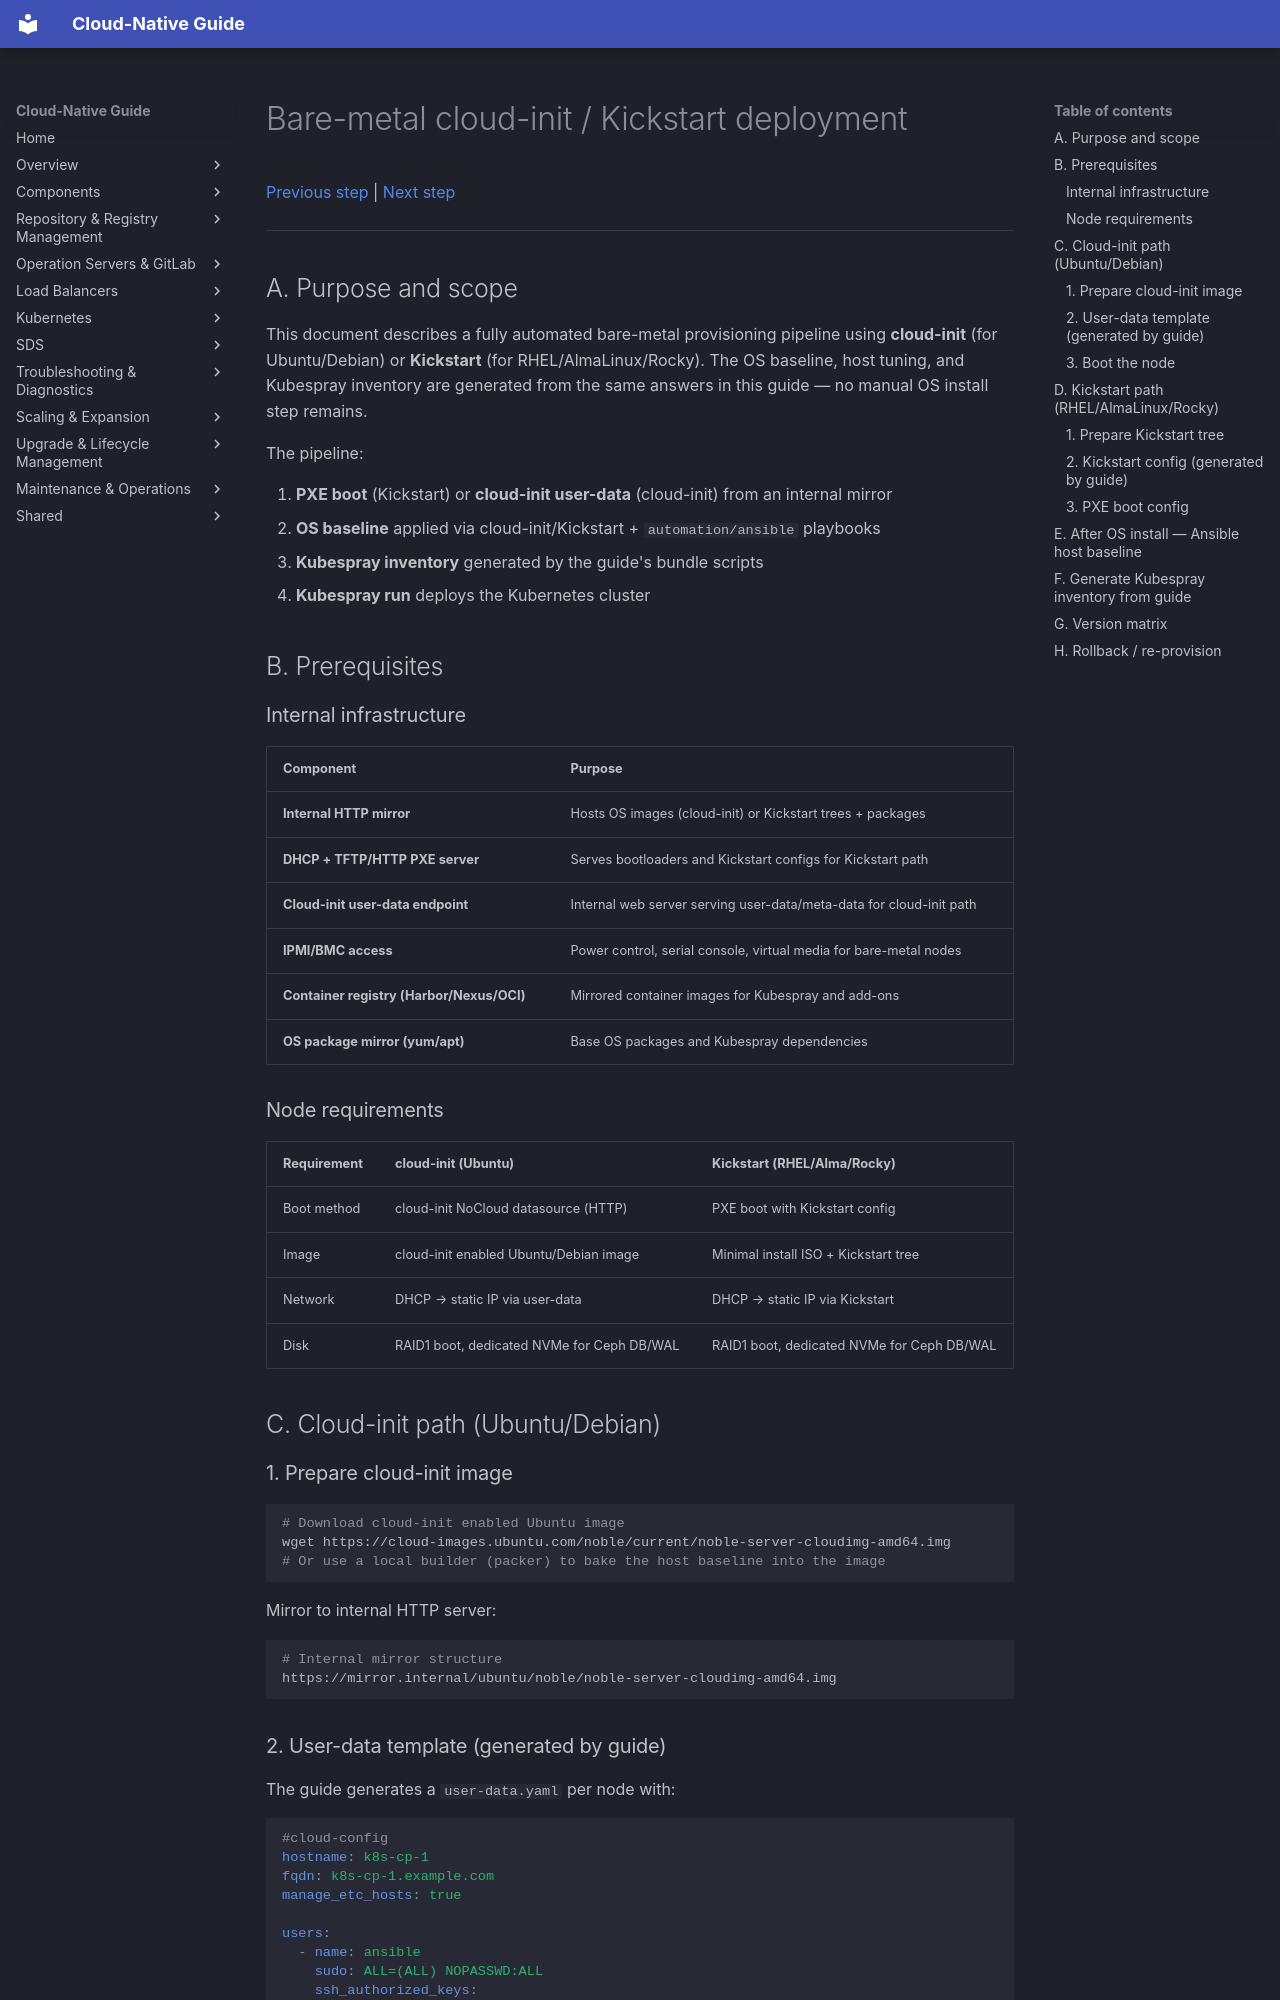

repository: DavoudTeimouri/cloud-native-guide · page: kubespray/baremetal-cloudinit-deployment/index.html · generator: mkdocs

# Bare-metal cloud-init / Kickstart deployment

[Previous step](../storage/ceph/cephadm-deployment.md) | [Next step](../management-cluster/rancher/rancher.md)

---

## A. Purpose and scope

This document describes a fully automated bare-metal provisioning pipeline using **cloud-init** (for Ubuntu/Debian) or **Kickstart** (for RHEL/AlmaLinux/Rocky). The OS baseline, host tuning, and Kubespray inventory are generated from the same answers in this guide — no manual OS install step remains.

The pipeline:

1. **PXE boot** (Kickstart) or **cloud-init user-data** (cloud-init) from an internal mirror
2. **OS baseline** applied via cloud-init/Kickstart + `automation/ansible` playbooks
3. **Kubespray inventory** generated by the guide's bundle scripts
4. **Kubespray run** deploys the Kubernetes cluster

## B. Prerequisites

### Internal infrastructure

| Component | Purpose |
|-----------|---------|
| **Internal HTTP mirror** | Hosts OS images (cloud-init) or Kickstart trees + packages |
| **DHCP + TFTP/HTTP PXE server** | Serves bootloaders and Kickstart configs for Kickstart path |
| **Cloud-init user-data endpoint** | Internal web server serving user-data/meta-data for cloud-init path |
| **IPMI/BMC access** | Power control, serial console, virtual media for bare-metal nodes |
| **Container registry (Harbor/Nexus/OCI)** | Mirrored container images for Kubespray and add-ons |
| **OS package mirror (yum/apt)** | Base OS packages and Kubespray dependencies |

### Node requirements

| Requirement | cloud-init (Ubuntu) | Kickstart (RHEL/Alma/Rocky) |
|-------------|---------------------|------------------------------|
| Boot method | cloud-init NoCloud datasource (HTTP) | PXE boot with Kickstart config |
| Image | cloud-init enabled Ubuntu/Debian image | Minimal install ISO + Kickstart tree |
| Network | DHCP → static IP via user-data | DHCP → static IP via Kickstart |
| Disk | RAID1 boot, dedicated NVMe for Ceph DB/WAL | RAID1 boot, dedicated NVMe for Ceph DB/WAL |

## C. Cloud-init path (Ubuntu/Debian)

### 1. Prepare cloud-init image

```bash
# Download cloud-init enabled Ubuntu image
wget https://cloud-images.ubuntu.com/noble/current/noble-server-cloudimg-amd64.img
# Or use a local builder (packer) to bake the host baseline into the image
```

Mirror to internal HTTP server:
```bash
# Internal mirror structure
https://mirror.internal/ubuntu/noble/noble-server-cloudimg-amd64.img
```
